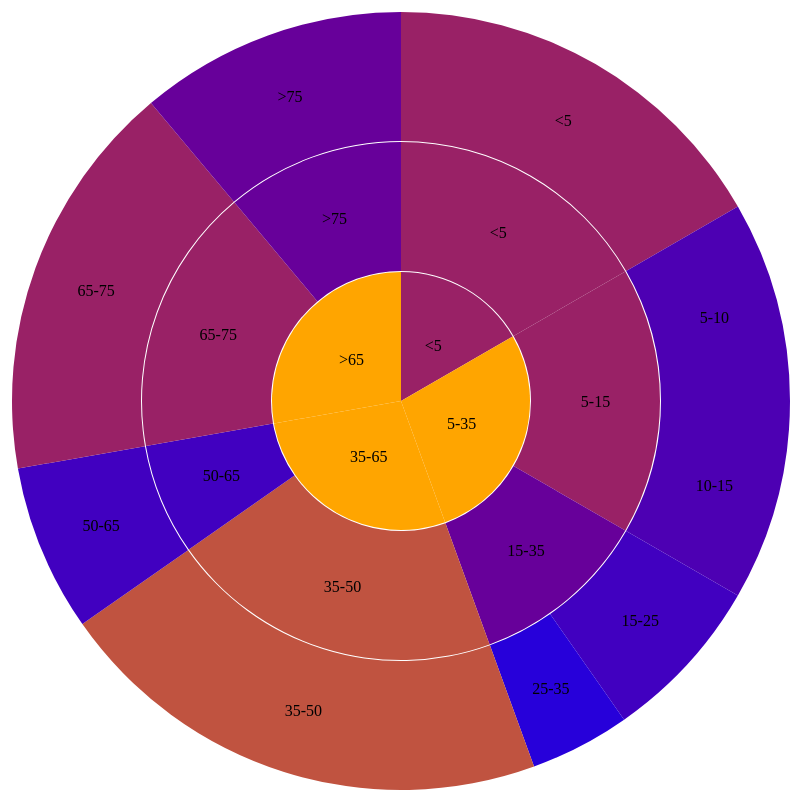
D3 v6 page, settled after 480 driven frames (8 s of simulated time); the page loaded 1 data file(s).


// ── script.js
/* -------------------------- define document size -------------------------- */
const width = 1200, height = 800, maxRadius = Math.min(width, height) / 2

/* ----------------------------- create main svg ---------------------------- */
const svg = d3.select("body").append("svg")
    .attr("width", width)
    .attr("height", height)
    .append("g")
    .attr("transform", "translate(" + width / 2 + "," + height / 2 + ")");

/* ------------------------------------ Load data from JSON and call the function drawViz ---------- */
d3.json("../data/Age.json").then((data) => {

var multiLevelData = [];
var setMultiLevelData = function(data) {
    if (data == null)
        return;
    var level = data.length,
        counter = 0,
        index = 0,
        currentLevelData = [],
        queue = [];
    for (var i = 0; i < data.length; i++) {
        queue.push(data[i]);
    };

    while (!queue.length == 0) {
        var node = queue.shift();
        currentLevelData.push(node);
        level--;

        if (node.subData) {
            for (var i = 0; i < node.subData.length; i++) {
                queue.push(node.subData[i]);
                counter++;
            };
        }
        if (level == 0) {
            level = counter;
            counter = 0;            multiLevelData.push(currentLevelData);
            currentLevelData = [];
        }
    }
}

var drawPieChart = function(_data, index) {
    var pie = d3.pie()
        .sort(null)
        .value(function(d) {
            return d.nodeData.population;
        });
    var arc = d3.arc()
        .outerRadius((index + 1) * pieWidth - 1)
        .innerRadius(index * pieWidth);

    var g = svg.selectAll(".arc" + index).data(pie(_data)).enter().append("g")
        .attr("class", "arc" + index);

    g.append("path").attr("d", arc)
    .attr("fill", (d) => color(d.value));

    g.append("text").attr("transform", function(d) {
            return "translate(" + arc.centroid(d) + ")";
        })
        .attr("dy", ".35em").style("text-anchor", "middle")
        .text(function(d) {
            return d.data.nodeData.age;
        });
}


setMultiLevelData(data);

var pieWidth = parseInt(maxRadius / multiLevelData.length) - multiLevelData.length;

var color = d3.scaleSequential(d3.interpolate("purple", "orange")).domain([50,100]);

for (var i = 0; i < multiLevelData.length; i++) {
    var _cData = multiLevelData[i];
    drawPieChart(_cData, i);
}


});

### data: ../data/Age.json
[
 {
  "nodeData": {
   "age": "<5",
   "population": 60
  },
  "subData": [
   {
    "nodeData": "{... 2 keys}",
    "subData": "[... 1 items]"
   }
  ]
 },
 {
  "nodeData": {
   "age": "5-35",
   "population": 100
  },
  "subData": [
   {
    "nodeData": "{... 2 keys}",
    "subData": "[... 2 items]"
   },
   {
    "nodeData": "{... 2 keys}",
    "subData": "[... 2 items]"
   }
  ]
 },
 {
  "nodeData": {
   "age": "35-65",
   "population": 100
  },
  "subData": [
   {
    "nodeData": "{... 2 keys}",
    "subData": "[... 1 items]"
   },
   {
    "nodeData": "{... 2 keys}",
    "subData": "[... 1 items]"
   }
  ]
 },
 {
  "nodeData": {
   "age": ">65",
   "population": 100
  },
  "subData": [
   {
    "nodeData": "{... 2 keys}",
    "subData": "[... 1 items]"
   },
   {
    "nodeData": "{... 2 keys}",
    "subData": "[... 1 items]"
   }
  ]
 }
]